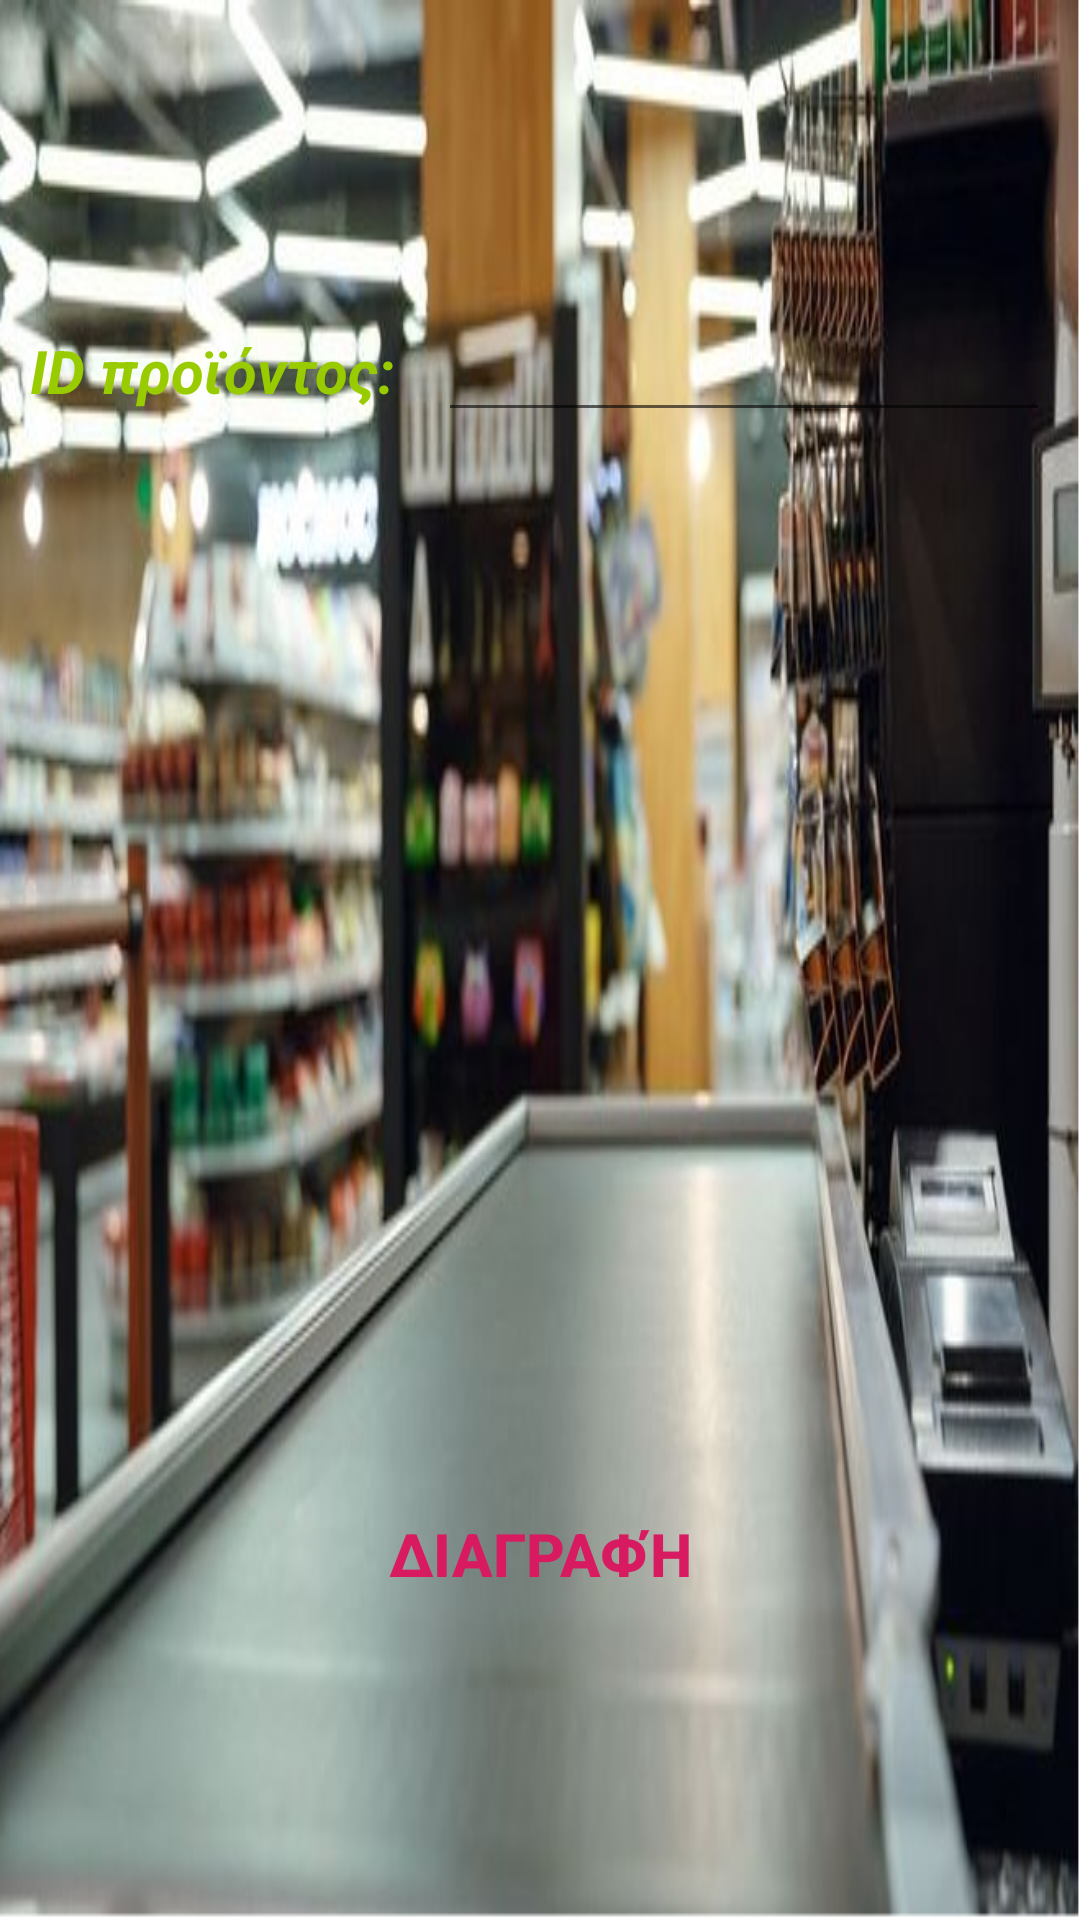

Reconstruct the res/layout file that produces this screen, plus the resources it refers to.
<!-- AndroidManifest.xml: application theme AppTheme -->
<!-- res/layout/activity_delete_product.xml -->
<LinearLayout xmlns:android="http://schemas.android.com/apk/res/android"
    android:id="@+id/fields"
    android:layout_width="match_parent"
    android:layout_height="match_parent"
    android:background="@drawable/tameio"
    android:orientation="vertical">

    <LinearLayout
        android:layout_width="match_parent"
        android:layout_height="wrap_content"
        android:background="@color/common_google_signin_btn_text_light_default"
        android:layout_marginTop="100dp"
        android:orientation="horizontal">

        <TextView
            android:id="@+id/ident"
            android:layout_width="0dp"
            android:layout_height="wrap_content"
            android:layout_weight="1"
            android:text="ID προϊόντος:"
            android:textColor="@android:color/holo_green_light"
            android:textSize="20sp"
            android:layout_marginLeft="10dp"
            android:textStyle="bold|italic" />

        <EditText
            android:id="@+id/pr_id"
            android:layout_width="0dp"
            android:layout_height="wrap_content"
            android:layout_weight="1.5"
            android:inputType="number"
            android:textColor="@color/viewfinder_laser"
            android:textSize="20sp"
            android:layout_marginRight="10dp"
            android:textStyle="bold" />
    </LinearLayout>

    <Button
        android:id="@+id/diagrafi"
        android:layout_width="match_parent"
        android:layout_height="wrap_content"
        android:layout_marginLeft="100dp"
        android:layout_marginTop="350dp"
        android:layout_marginRight="100dp"
        android:background="@color/common_google_signin_btn_text_light_default"
        android:text="Διαγραφή"
        android:textColor="@color/colorAccent"
        android:textSize="20sp"
        android:textStyle="bold" />
</LinearLayout>
<!-- resources referenced by this layout -->
<resources>
  <color name="colorAccent">#D81B60</color>
  <!-- drawable tameio: png bitmap (drawable, 309639 bytes) -->
  <style name="AppTheme" parent="Theme.AppCompat.Light.DarkActionBar">
          
          <item name="colorPrimary">#1E4E8F</item>
          <item name="colorPrimaryDark">@color/colorPrimaryDark</item>
          <item name="colorAccent">@color/colorAccent</item>
      </style>
  <color name="colorPrimaryDark">#0B0E0D</color>
</resources>
